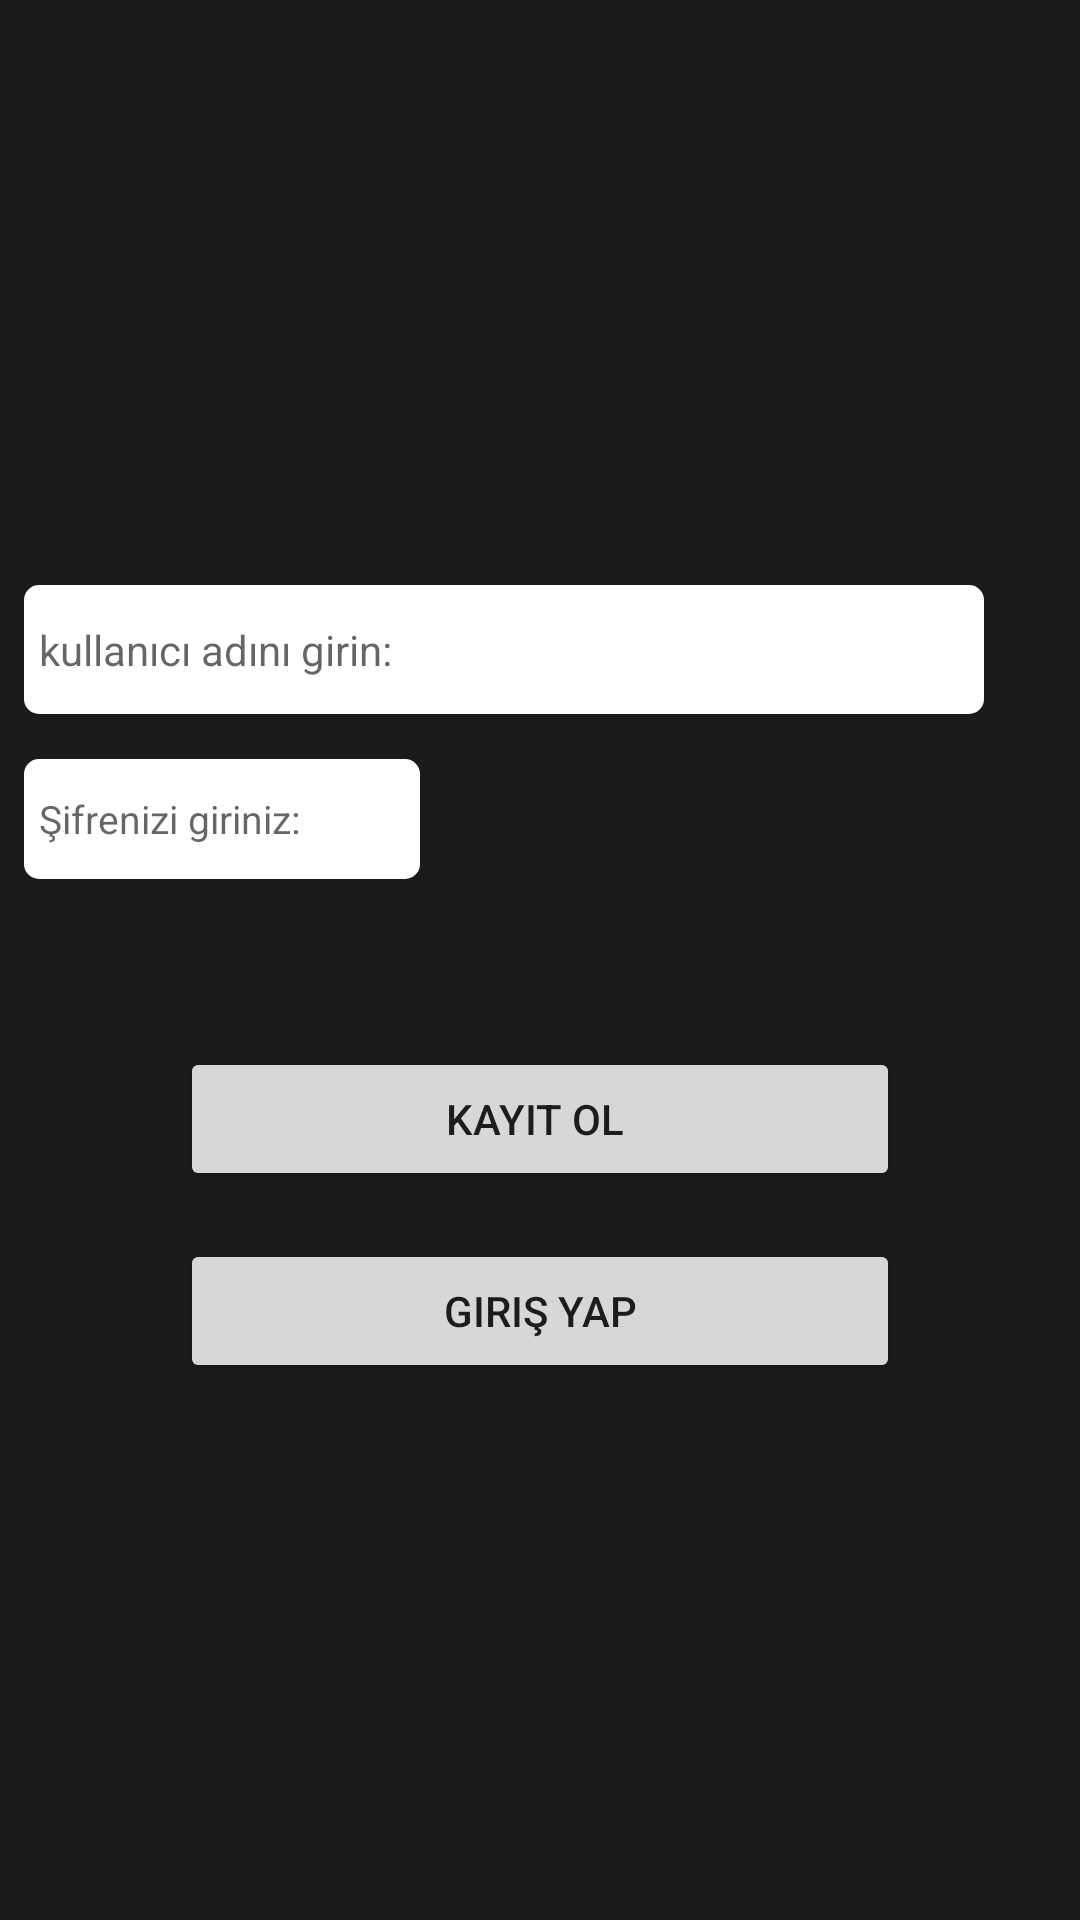

Write the Android layout XML for this screen, with the resource values it uses.
<!-- AndroidManifest.xml: application theme Theme.Firebasedeneme -->
<!-- res/layout/activity_three.xml -->
<?xml version="1.0" encoding="utf-8"?>
<androidx.coordinatorlayout.widget.CoordinatorLayout xmlns:android="http://schemas.android.com/apk/res/android"
    xmlns:app="http://schemas.android.com/apk/res-auto"
    xmlns:tools="http://schemas.android.com/tools"
    android:layout_width="match_parent"
    android:layout_height="match_parent"
    tools:context=".KayitSayfasi"
    android:layout_margin="10dp">


    <androidx.constraintlayout.widget.ConstraintLayout
        android:id="@+id/ConstraintLayout"
        android:layout_width="match_parent"
        android:layout_height="match_parent"
        android:background="@color/arkalar">

        <EditText
            android:id="@+id/mailbox"
            style="@style/Widget.AppCompat.AutoCompleteTextView"
            android:layout_width="match_parent"
            android:layout_height="45dp"
            android:layout_marginStart="8dp"
            android:layout_marginTop="216dp"
            android:layout_marginEnd="32dp"
            android:layout_marginBottom="471dp"
            android:background="@drawable/edittextarkaplan"
            android:ems="10"
            android:hint="Mail adresinizi giriniz:"

            android:inputType="textEmailAddress"
            android:textColor="@color/black"

            android:textSize="14sp"
            app:layout_constraintBottom_toBottomOf="parent"
            app:layout_constraintEnd_toEndOf="parent"
            app:layout_constraintHorizontal_bias="0.0"
            app:layout_constraintStart_toStartOf="parent"
            app:layout_constraintTop_toTopOf="parent"
            app:layout_constraintVertical_bias="0.6" />

        <EditText
            android:id="@+id/usernamebox"
            android:layout_width="match_parent"
            android:layout_height="43dp"
            android:layout_marginStart="8dp"
            android:layout_marginTop="12dp"
            android:layout_marginEnd="32dp"
            android:layout_marginBottom="402dp"
            android:background="@drawable/edittextarkaplan"
            android:ems="10"
            android:hint="@string/k_adi"
            android:inputType="textPersonName"
            android:textColor="@color/black"
            android:textSize="14sp"
            android:visibility="visible"
            app:layout_constraintBottom_toBottomOf="parent"
            app:layout_constraintEnd_toEndOf="parent"
            app:layout_constraintHorizontal_bias="0.0"
            app:layout_constraintStart_toStartOf="parent"
            app:layout_constraintTop_toBottomOf="@+id/mailbox"
            app:layout_constraintVertical_bias="1.0" />

        <Button
            android:id="@+id/button"
            android:layout_width="match_parent"
            android:layout_height="wrap_content"
            android:layout_marginStart="60dp"
            android:layout_marginTop="28dp"
            android:layout_marginEnd="60dp"
            android:layout_marginBottom="260dp"
            android:text="kayıt ol "
            app:layout_constraintBottom_toBottomOf="parent"
            app:layout_constraintEnd_toEndOf="parent"
            app:layout_constraintStart_toStartOf="parent"
            app:layout_constraintTop_toBottomOf="@+id/passwordbox" />

        <EditText
            android:id="@+id/passwordbox"
            android:layout_width="match_parent"
            android:layout_height="40dp"
            android:layout_marginStart="8dp"
            android:layout_marginTop="32dp"
            android:layout_marginEnd="220dp"
            android:layout_marginBottom="28dp"
            android:background="@drawable/edittextarkaplan"
            android:ems="10"
            android:hint="@string/sifre"
            android:inputType="textPassword"
            android:textColor="@color/black"
            android:textSize="13sp"
            app:layout_constraintBottom_toTopOf="@+id/button"
            app:layout_constraintEnd_toEndOf="parent"
            app:layout_constraintHorizontal_bias="0.28"
            app:layout_constraintStart_toStartOf="parent"
            app:layout_constraintTop_toBottomOf="@+id/usernamebox" />

        <Button
            android:id="@+id/button2"
            android:layout_width="match_parent"
            android:layout_height="wrap_content"
            android:layout_marginStart="60dp"
            android:layout_marginTop="16dp"
            android:layout_marginEnd="60dp"
            android:layout_marginBottom="157dp"
            android:text="Giriş Yap"
            app:layout_constraintBottom_toBottomOf="parent"
            app:layout_constraintEnd_toEndOf="parent"
            app:layout_constraintHorizontal_bias="0.769"
            app:layout_constraintStart_toStartOf="parent"
            app:layout_constraintTop_toBottomOf="@+id/button"
            app:layout_constraintVertical_bias="0.0" />

    </androidx.constraintlayout.widget.ConstraintLayout>

</androidx.coordinatorlayout.widget.CoordinatorLayout>
<!-- resources referenced by this layout -->
<resources>
  <color name="arkalar">#1b1b1b</color>
  <color name="black">#FF000000</color>
  <!-- drawable edittextarkaplan (drawable) -->
  <?xml version="1.0" encoding="utf-8"?>
  <shape xmlns:android="http://schemas.android.com/apk/res/android">
  <solid android:color="@color/white"></solid>
      <corners android:radius="5dp"></corners>
      <padding android:left="5dp"></padding>
  </shape>
  <string name="k_adi">kullanıcı adını girin:</string>
  <string name="sifre">  Şifrenizi giriniz:</string>
  <style name="Theme.Firebasedeneme" parent="Theme.MaterialComponents.DayNight.DarkActionBar">
          
          <item name="colorPrimary">@color/purple_500</item>
          <item name="colorPrimaryVariant">@color/purple_700</item>
          <item name="colorOnPrimary">@color/white</item>
          
          <item name="colorSecondary">@color/teal_200</item>
          <item name="colorSecondaryVariant">@color/teal_700</item>
          <item name="colorOnSecondary">@color/black</item>
          
          <item name="android:statusBarColor">?attr/colorPrimaryVariant</item>
          
      </style>
  <color name="white">#FFFFFFFF</color>
  <color name="purple_500">#4bacb8</color>
  <color name="purple_700">#FF3700B3</color>
  <color name="teal_200">#FF03DAC5</color>
  <color name="teal_700">#FF018786</color>
</resources>
